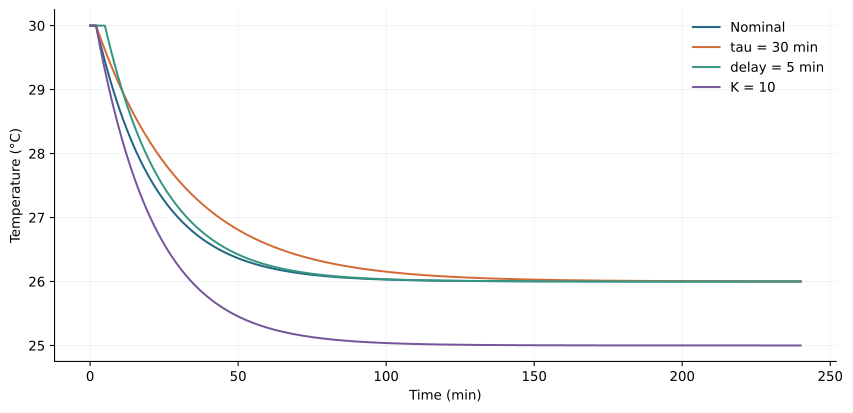

The table this chart was drawn from, first rows:
minute, temperature
0.0, 30.0
0.1, 30.0
0.2, 30.0
0.3, 30.0
0.4, 30.0
0.5, 30.0
0.6, 30.0
0.7, 30.0
0.8, 30.0
0.9, 30.0
1.0, 30.0
1.1, 30.0
1.2, 30.0
1.3, 30.0
1.4, 30.0
1.5, 30.0
1.6, 30.0
1.7, 30.0
1.8, 30.0
1.9, 30.0
2.0, 30.0
2.1, 29.98
2.2, 29.96
2.3, 29.94
2.4, 29.92
2.5, 29.9
2.6, 29.88
2.7, 29.86
2.8, 29.84
2.9, 29.82
3.0, 29.8
3.1, 29.79
3.2, 29.77
3.3, 29.75
3.4, 29.73
3.5, 29.71
3.6, 29.69
3.7, 29.67
3.8, 29.66
3.9, 29.64
4.0, 29.62
4.1, 29.6
4.2, 29.58
4.3, 29.57
4.4, 29.55
4.5, 29.53
4.6, 29.51
4.7, 29.49
4.8, 29.48
4.9, 29.46
5.0, 29.44
5.1, 29.43
5.2, 29.41
5.3, 29.39
5.4, 29.37
5.5, 29.36
5.6, 29.34
5.7, 29.32
5.8, 29.31
5.9, 29.29
... 2,341 more rows
